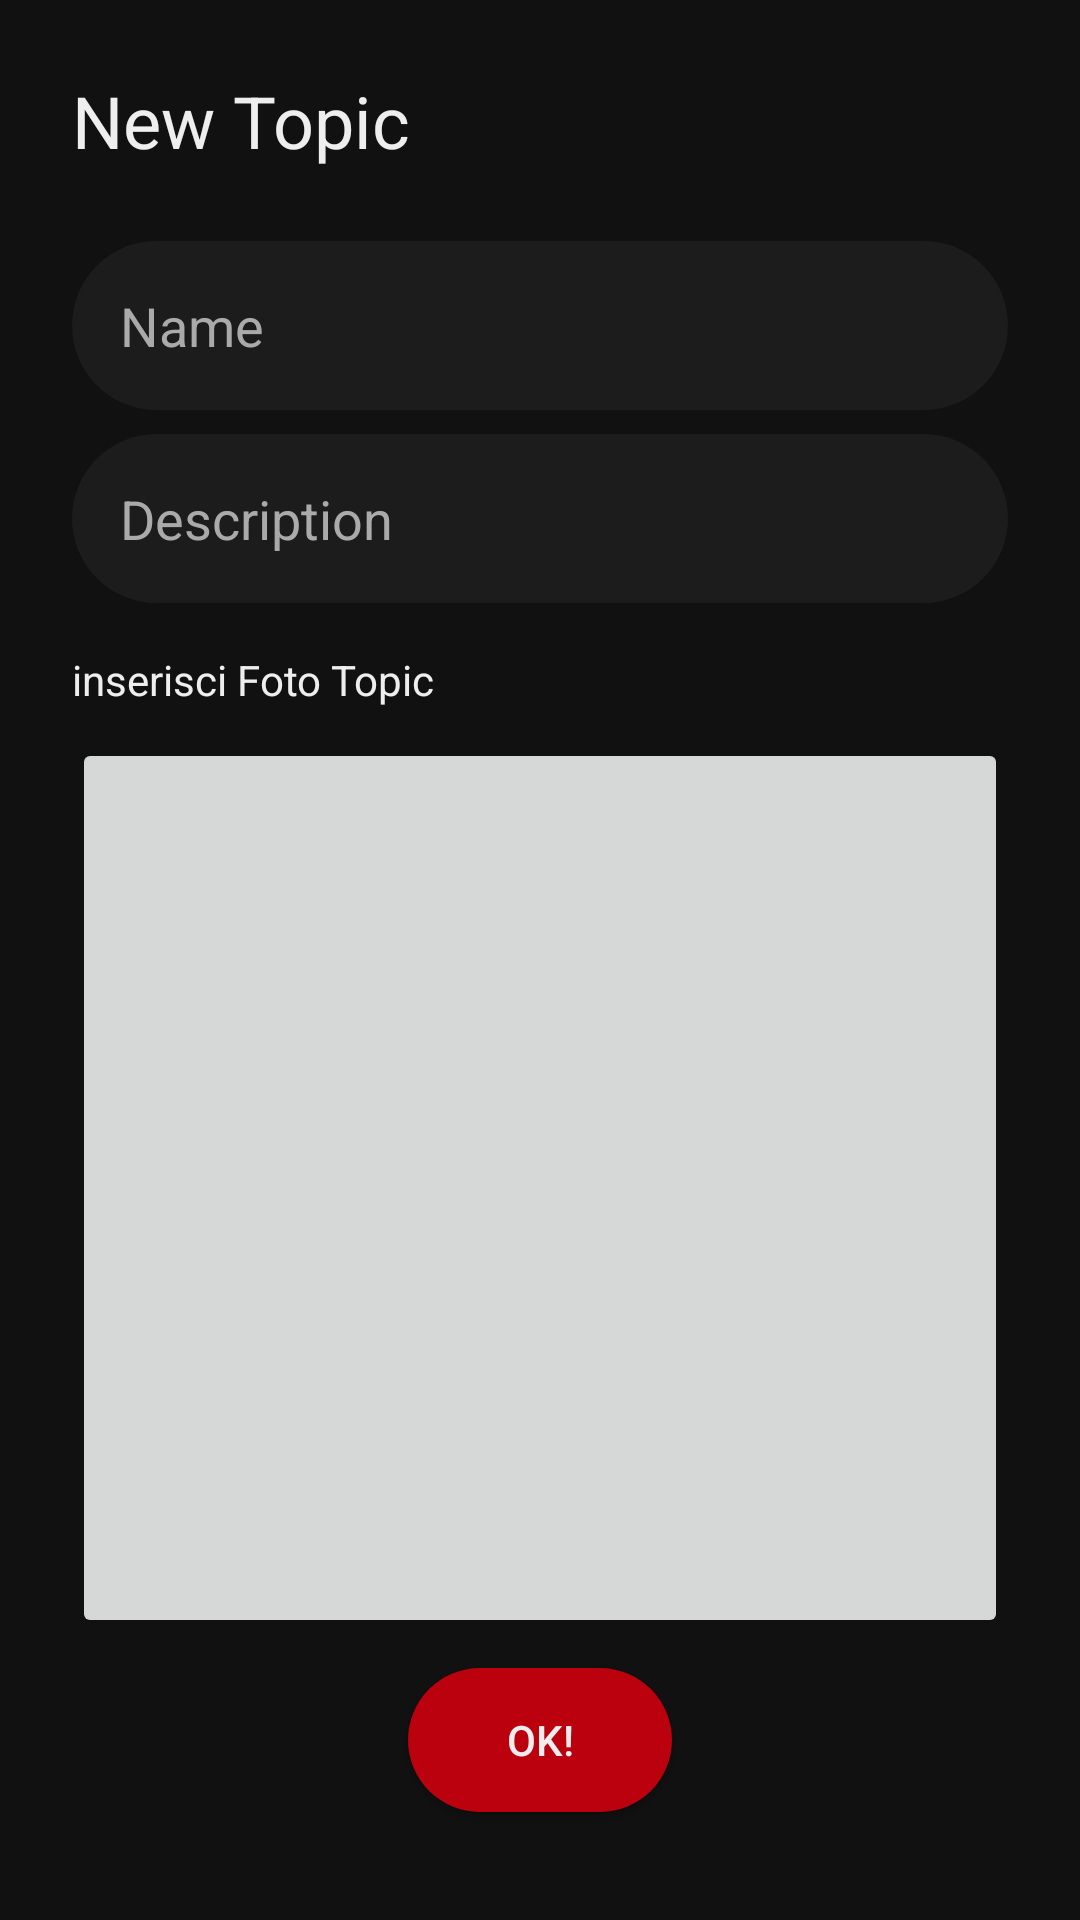

Layout XML and referenced resources for this Android screen:
<!-- AndroidManifest.xml: application theme Theme.Login_example -->
<!-- res/layout/activity_new_topic.xml -->
<?xml version="1.0" encoding="utf-8"?>
<LinearLayout xmlns:android="http://schemas.android.com/apk/res/android"
    xmlns:app="http://schemas.android.com/apk/res-auto"
    xmlns:tools="http://schemas.android.com/tools"
    android:layout_width="match_parent"
    android:layout_height="match_parent"
    tools:context=".NewTopic"
    android:orientation="vertical"
    android:padding="24dp"
    android:background="@color/black_800">

<TextView
    android:layout_width="wrap_content"
    android:layout_height="wrap_content"
    android:text="New Topic"
    android:textSize="24sp"
    android:textColor="@color/white_100"/>

    <EditText
        android:id="@+id/editTextTextPersonName"
        android:layout_width="match_parent"
        android:layout_height="wrap_content"
        android:ems="10"
        android:inputType="textPersonName"
        android:hint="Name"
        android:background="@drawable/roundgreybtn"
        android:padding="16dp"
        android:layout_marginTop="24dp"
        android:textColorHint="@color/white_500"
        android:textColor="@color/white_100"
        />

    <EditText
        android:id="@+id/editTextTextMultiLine"
        android:layout_width="match_parent"
        android:layout_height="wrap_content"
        android:ems="10"
        android:gravity="start|top"
        android:inputType="textMultiLine"
       android:background="@drawable/roundgreybtn"
        android:textColorHint="@color/white_500"
        android:padding="16dp"
        android:layout_marginTop="8dp"
        android:hint="@string/description"
        android:textColor="@color/white_100"/>

    <TextView
        android:id="@+id/textView8"
        android:layout_width="135dp"
        android:layout_height="29dp"
        android:layout_marginTop="16dp"
        android:text="inserisci Foto Topic"
        android:textColor="@color/white_100"/>
    <ImageButton
        android:id="@+id/imageButton2"
        android:layout_width="match_parent"
        android:layout_height="300dp"
        android:onClick="uploadImage"
        tools:srcCompat="@tools:sample/avatars"
        android:layout_gravity="center"/>


    <Button
        android:id="@+id/button5"
        android:layout_width="wrap_content"
        android:layout_height="wrap_content"
        android:layout_gravity="center"
        android:onClick="uploadTopic"
        android:text="@string/ok"
        android:textColor="@color/white_100"
        android:layout_marginTop="10dp"
        android:background="@drawable/roundcustombtn"/>

</LinearLayout>
<!-- resources referenced by this layout -->
<resources>
  <color name="black_800">#111111</color>
  <color name="white_100">#eeeeee</color>
  <color name="white_500">#aaaaaa</color>
  <!-- drawable roundcustombtn (drawable) -->
  <?xml version="1.0" encoding="utf-8"?>
  <shape xmlns:android="http://schemas.android.com/apk/res/android"
      android:shape="rectangle">
      <solid android:color="@color/red_300" />
      <corners android:bottomRightRadius="30dp"
          android:bottomLeftRadius="30dp"
          android:topRightRadius="30dp"
          android:topLeftRadius="30dp"/>
  </shape>
  <!-- drawable roundgreybtn (drawable) -->
  <?xml version="1.0" encoding="utf-8"?>
  <shape xmlns:android="http://schemas.android.com/apk/res/android"
      android:shape="rectangle">
      <solid android:color="@color/black_500" />
      <corners android:bottomRightRadius="30dp"
          android:bottomLeftRadius="30dp"
          android:topRightRadius="30dp"
          android:topLeftRadius="30dp"/>
  </shape>
  <string name="description">Description</string>
  <string name="ok">OK!</string>
  <style name="Theme.Login_example" parent="Theme.MaterialComponents.DayNight.DarkActionBar">
          
          <item name="colorPrimary">@color/red_300</item>
          <item name="colorPrimaryVariant">@color/red_100</item>
          <item name="colorOnPrimary">@color/black_800</item>
          
          <item name="colorSecondary">@color/red_100</item>
          <item name="colorSecondaryVariant">@color/red_300</item>
          <item name="colorOnSecondary">@color/black_800</item>
          
          <item name="android:statusBarColor" tools:targetApi="l">?attr/colorPrimaryVariant</item>
          
      </style>
  <color name="red_300">#BB000E</color>
  <color name="black_500">#1C1C1C</color>
  <color name="red_100">#E31C25</color>
</resources>
